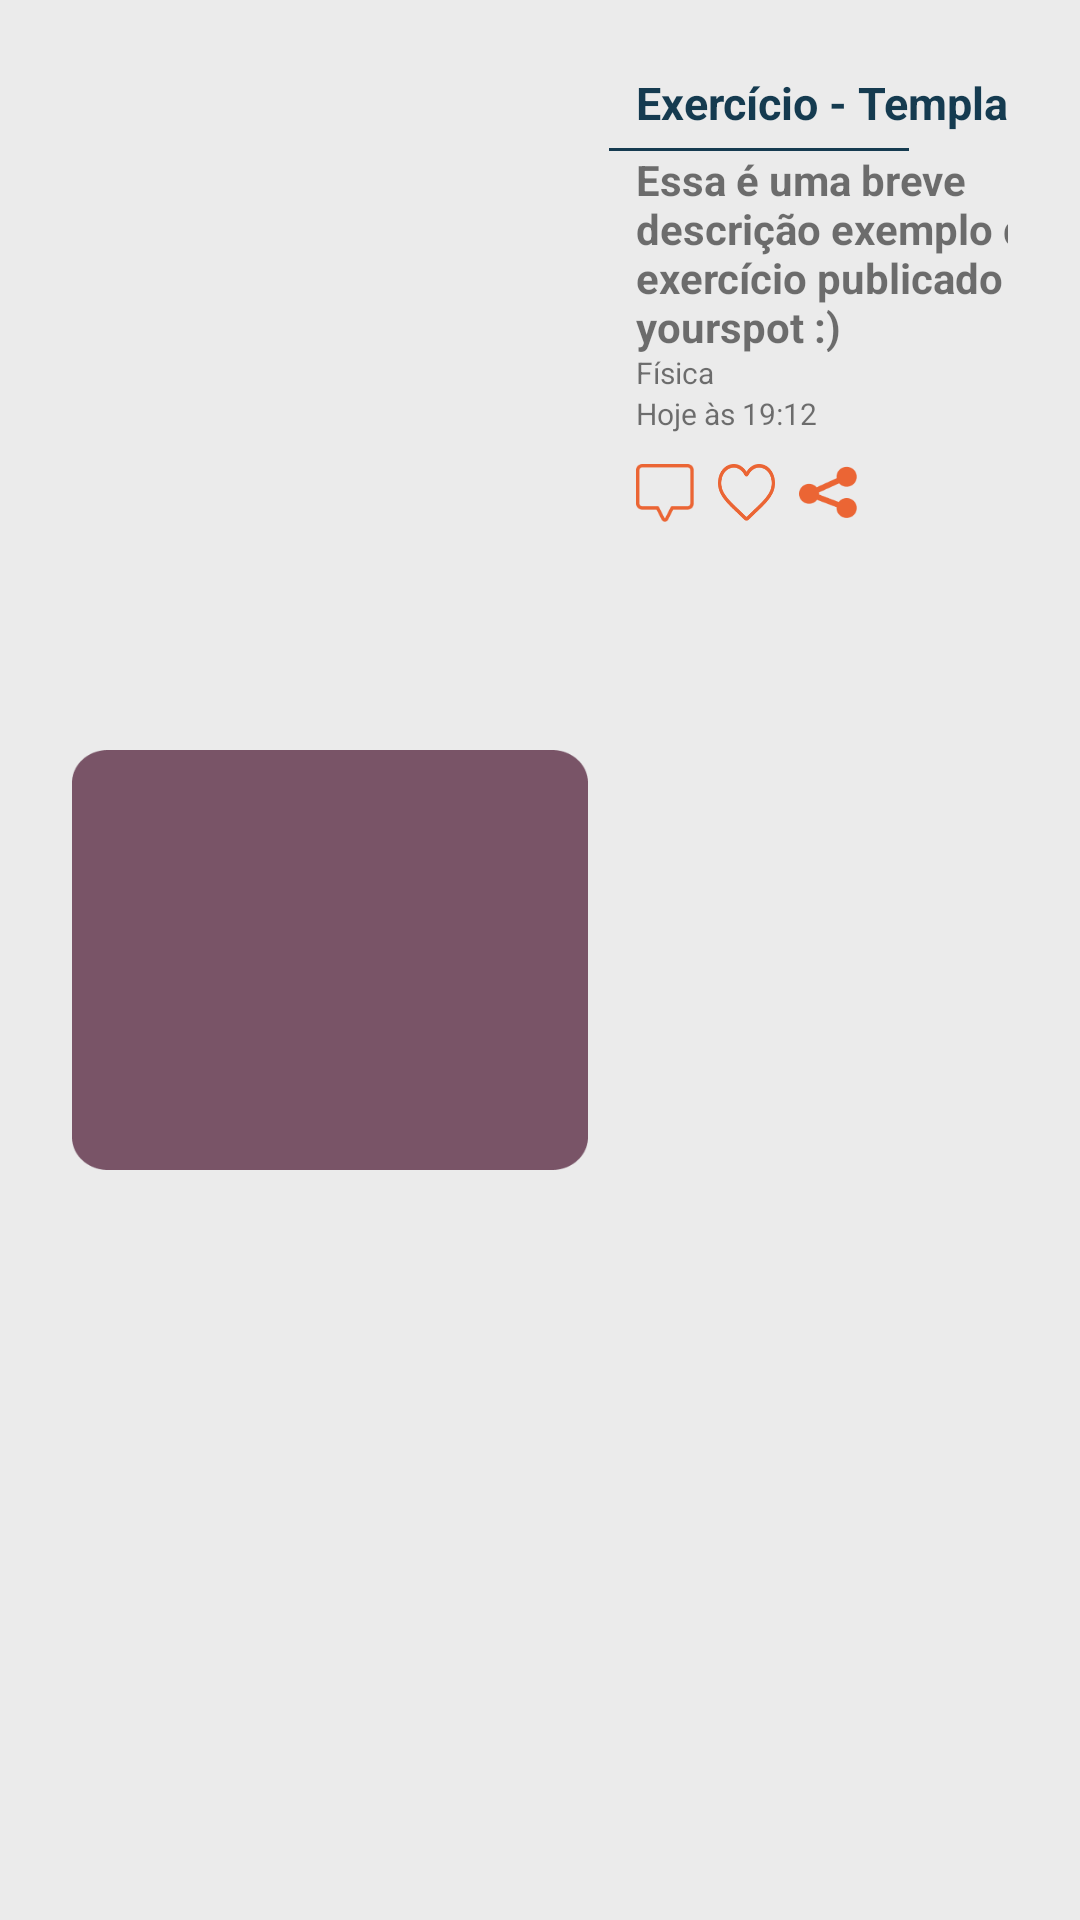

Layout XML and referenced resources for this Android screen:
<!-- AndroidManifest.xml: application theme Theme.YourSpot -->
<!-- res/layout/exercicio_customizado.xml -->
<?xml version="1.0" encoding="utf-8"?>
<androidx.constraintlayout.widget.ConstraintLayout xmlns:android="http://schemas.android.com/apk/res/android"
    xmlns:app="http://schemas.android.com/apk/res-auto"
    xmlns:tools="http://schemas.android.com/tools"
    android:layout_width="match_parent"
    android:layout_height="wrap_content"
    android:padding="24dp"
    android:background="#EBEBEB"
    android:id="@+id/linha_servicos_layout">

    

    <ImageView
        android:id="@+id/imagem_exercicio_template"
        android:layout_width="172dp"
        android:layout_height="140dp"
        android:text="1"
        android:textSize="40sp"
        android:background="@drawable/frame_customizado"
        app:layout_constraintBottom_toBottomOf="parent"
        app:layout_constraintStart_toStartOf="parent"
        app:layout_constraintTop_toTopOf="parent" />

    
    <View
        android:id="@+id/linha_divisoria_exercicio_customizado"
        android:layout_width="100dp"
        android:layout_height="1dp"
        android:layout_alignParentLeft="true"
        android:layout_alignParentTop="true"
        android:layout_marginTop="5dp"
        android:backgroundTint="@color/azul_yourspot"
        android:background="@drawable/divisoria_laranja"
        app:layout_constraintBottom_toBottomOf="parent"
        app:layout_constraintEnd_toEndOf="parent"
        app:layout_constraintHorizontal_bias="0.178"
        app:layout_constraintStart_toEndOf="@+id/imagem_exercicio_template"
        app:layout_constraintTop_toBottomOf="@+id/titulo_exercicio_template"
        app:layout_constraintVertical_bias="0.0" />


    
    <TextView
        android:id="@+id/titulo_exercicio_template"
        android:layout_width="wrap_content"
        android:layout_height="wrap_content"
        android:layout_marginStart="16dp"
        android:ems="10"
        android:text="Exercício - Template"
        android:textSize="15sp"
        android:textColor="@color/azul_yourspot"
        android:textStyle="bold"
        app:layout_constraintBottom_toBottomOf="parent"
        app:layout_constraintStart_toEndOf="@+id/imagem_exercicio_template"
        app:layout_constraintTop_toTopOf="parent"
        app:layout_constraintVertical_bias="0.0" />

    
    <TextView
        android:id="@+id/descricao_exercicio_template"
        android:layout_width="wrap_content"
        android:layout_height="67dp"
        android:layout_marginStart="16dp"
        android:text="Essa é uma breve descrição exemplo de um exercício publicado no yourspot :)"
       android:ems="10"
        android:textSize="14sp"
        android:textStyle="bold"
        app:layout_constraintStart_toEndOf="@+id/imagem_exercicio_template"
        app:layout_constraintTop_toBottomOf="@+id/linha_divisoria_exercicio_customizado" />

    
    <TextView
        android:id="@+id/tema_exercicio_template"
        android:layout_width="wrap_content"
        android:layout_height="wrap_content"
        android:layout_marginStart="16dp"
        android:text="Física"
        android:textSize="10sp"
        app:layout_constraintBottom_toBottomOf="parent"
        app:layout_constraintStart_toEndOf="@+id/imagem_exercicio_template"
        app:layout_constraintTop_toBottomOf="@+id/descricao_exercicio_template"
        app:layout_constraintVertical_bias="0.0" />

    
    <TextView
        android:id="@+id/horario_publicado_exercicio_customizado"
        android:layout_width="wrap_content"
        android:layout_height="wrap_content"
        android:layout_marginStart="16dp"
        android:text="Hoje às 19:12"
        android:textSize="10sp"
        app:layout_constraintBottom_toBottomOf="parent"
        app:layout_constraintStart_toEndOf="@+id/imagem_exercicio_template"
        app:layout_constraintTop_toBottomOf="@+id/tema_exercicio_template"
        app:layout_constraintVertical_bias="0.0" />

    
    <View
        android:id="@+id/cora_o"
        android:layout_width="19.17dp"
        android:layout_height="19.17dp"
        android:layout_alignParentLeft="true"
        android:layout_alignParentTop="true"
        android:layout_marginStart="16dp"
        android:layout_marginTop="10dp"
        android:background="@drawable/chat_icon"
        app:layout_constraintBottom_toBottomOf="parent"
        app:layout_constraintStart_toEndOf="@+id/imagem_exercicio_template"
        app:layout_constraintTop_toBottomOf="@+id/horario_publicado_exercicio_customizado"
        app:layout_constraintVertical_bias="0.0" />

    
    <View
        android:id="@+id/like_icon"
        android:layout_width="19dp"
        android:layout_height="19dp"
        android:layout_alignParentLeft="true"
        android:layout_alignParentTop="true"
        android:layout_marginStart="8dp"
        android:layout_marginTop="10dp"
        android:background="@drawable/iconecoracao_menuinf"
        app:layout_constraintBottom_toBottomOf="parent"
        app:layout_constraintStart_toEndOf="@+id/cora_o"
        app:layout_constraintTop_toBottomOf="@+id/horario_publicado_exercicio_customizado"
        app:layout_constraintVertical_bias="0.0" />

    
    <View
        android:id="@+id/compartilha"
        android:layout_width="19.17dp"
        android:layout_height="19dp"
        android:layout_alignParentLeft="true"
        android:layout_alignParentTop="true"
        android:layout_marginStart="8dp"
        android:layout_marginTop="10dp"
        android:background="@drawable/compartilhar_icon"
        app:layout_constraintBottom_toBottomOf="parent"
        app:layout_constraintStart_toEndOf="@+id/like_icon"
        app:layout_constraintTop_toBottomOf="@+id/horario_publicado_exercicio_customizado"
        app:layout_constraintVertical_bias="0.0" />
</androidx.constraintlayout.widget.ConstraintLayout>
<!-- resources referenced by this layout -->
<resources>
  <color name="azul_yourspot">#153B50</color>
  <!-- drawable chat_icon: png bitmap (drawable, 1041 bytes) -->
  <!-- drawable compartilhar_icon: png bitmap (drawable, 1647 bytes) -->
  <!-- drawable divisoria_laranja: png bitmap (drawable, 170 bytes) -->
  <!-- drawable frame_customizado: png bitmap (drawable, 3816 bytes) -->
  <!-- drawable iconecoracao_menuinf: png bitmap (drawable, 3204 bytes) -->
  <style name="Theme.YourSpot" parent="Theme.MaterialComponents.Light.NoActionBar">
          
          <item name="colorPrimary">@color/purple_500</item>
          <item name="colorPrimaryVariant">@color/purple_700</item>
          <item name="colorOnPrimary">@color/white</item>
          
          <item name="colorSecondary">@color/teal_200</item>
          <item name="colorSecondaryVariant">@color/teal_700</item>
          <item name="colorOnSecondary">@color/black</item>
          
          <item name="android:statusBarColor">#00000000</item>
          
      </style>
  <color name="purple_500">#FF6200EE</color>
  <color name="purple_700">#FF3700B3</color>
  <color name="white">#FFFFFFFF</color>
  <color name="teal_200">#FF03DAC5</color>
  <color name="teal_700">#FF018786</color>
  <color name="black">#FF000000</color>
</resources>
